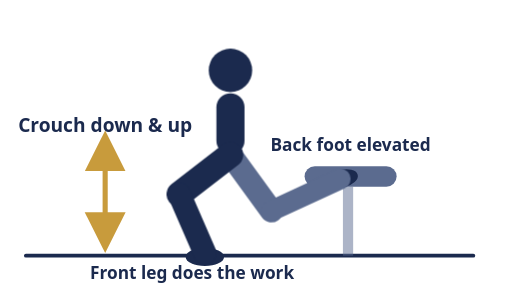
t = 0.00 s
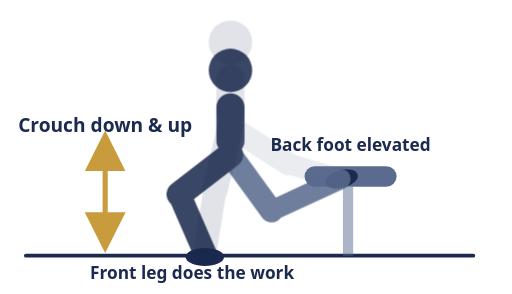
t = 0.45 s
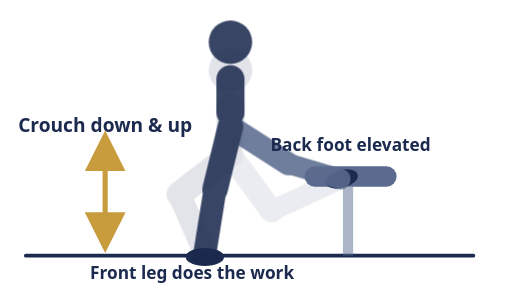
t = 0.93 s
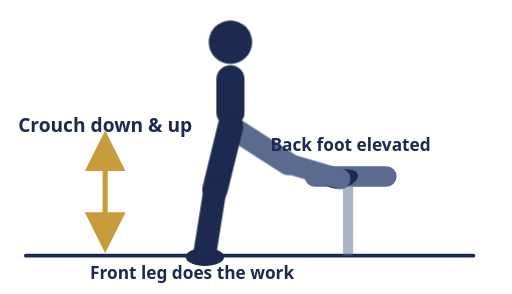
t = 1.30 s
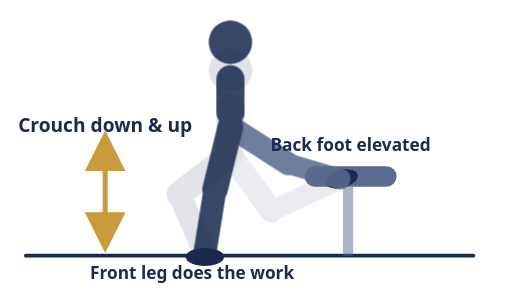
t = 1.67 s
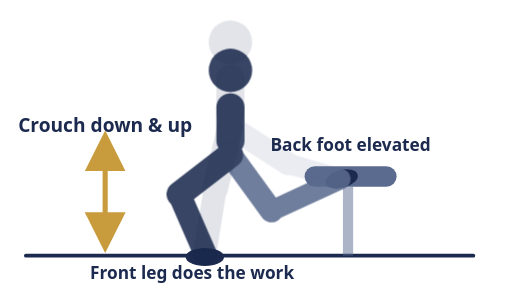
t = 2.15 s

The animated SVG that drew these frames (rendered in a browser with its animation timeline set to each time). Animation: 2 CSS @keyframes rules; one cycle of 2.60 s, repeats indefinitely.

<svg viewBox="0 0 400 230" xmlns="http://www.w3.org/2000/svg">
  <style>
    @keyframes toDown { 0%,8%{opacity:1} 45%,55%{opacity:0} 92%,100%{opacity:1} }
    @keyframes toUp   { 0%,8%{opacity:0} 45%,55%{opacity:1} 92%,100%{opacity:0} }
    .pose-down { animation: toDown 2.6s ease-in-out infinite; }
    .pose-up   { animation: toUp   2.6s ease-in-out infinite; }
    @media (prefers-reduced-motion: reduce) {
      .pose-down, .pose-up { animation: none; }
      .pose-down { opacity: 1; }
      .pose-up { opacity: 0; }
    }
  </style>

  <line x1="20" y1="200" x2="370" y2="200" stroke="#1B2A4E" stroke-width="3" stroke-linecap="round"/>
  <rect x="268" y="146" width="8" height="54" fill="#5B6B8F" opacity="0.5"/>
  <rect x="238" y="130" width="72" height="16" rx="8" fill="#5B6B8F"/>
  <ellipse cx="267" cy="140" rx="13" ry="7" fill="#1B2A4E" transform="rotate(-15 267 140)"/>
  <ellipse cx="160" cy="201" rx="15" ry="7" fill="#1B2A4E"/>

  <g class="pose-down">
    <path d="M180 121 L212 165" stroke="#5B6B8F" stroke-width="18" stroke-linecap="round" fill="none"/>
    <path d="M212 165 L266 140" stroke="#5B6B8F" stroke-width="16" stroke-linecap="round" fill="none"/>
    <circle cx="180" cy="55" r="17" fill="#1B2A4E"/>
    <rect x="169" y="73" width="22" height="48" rx="11" fill="#1B2A4E"/>
    <path d="M180 121 L140 152" stroke="#1B2A4E" stroke-width="20" stroke-linecap="round" fill="none"/>
    <path d="M140 152 L160 198" stroke="#1B2A4E" stroke-width="18" stroke-linecap="round" fill="none"/>
  </g>

  <g class="pose-up">
    <path d="M180 99 L225 128" stroke="#5B6B8F" stroke-width="18" stroke-linecap="round" fill="none"/>
    <path d="M225 128 L266 140" stroke="#5B6B8F" stroke-width="16" stroke-linecap="round" fill="none"/>
    <circle cx="180" cy="33" r="17" fill="#1B2A4E"/>
    <rect x="169" y="51" width="22" height="48" rx="11" fill="#1B2A4E"/>
    <path d="M180 99 L168 148" stroke="#1B2A4E" stroke-width="20" stroke-linecap="round" fill="none"/>
    <path d="M168 148 L160 198" stroke="#1B2A4E" stroke-width="18" stroke-linecap="round" fill="none"/>
  </g>

  <path d="M82 118 L82 182" stroke="#C89B3C" stroke-width="4" stroke-linecap="round" marker-start="url(#arrowUp)" marker-end="url(#arrowDown)"/>
  <defs>
    <marker id="arrowUp" markerWidth="9" markerHeight="9" refX="4" refY="4" orient="auto-start-reverse"><path d="M0,0 L8,4 L0,8 Z" fill="#C89B3C"/></marker>
    <marker id="arrowDown" markerWidth="9" markerHeight="9" refX="4" refY="4" orient="auto"><path d="M0,0 L8,4 L0,8 Z" fill="#C89B3C"/></marker>
  </defs>
  <text x="82" y="103" text-anchor="middle" font-size="15" font-weight="700" fill="#1B2A4E" font-family="system-ui,sans-serif">Crouch down &amp; up</text>
  <text x="274" y="118" text-anchor="middle" font-size="13.5" font-weight="700" fill="#1B2A4E" font-family="system-ui,sans-serif">Back foot elevated</text>
  <text x="150" y="218" text-anchor="middle" font-size="13.5" font-weight="700" fill="#1B2A4E" font-family="system-ui,sans-serif">Front leg does the work</text>
</svg>
